Run: headless pygame with SDL's dummy video driver; simulated clock (each Clock.tick advances the game by its frame time, no real sleeping); random seed 0; keys injected as events and as key.get_pressed() state; mouse plan: one left click at the window centre at the start of phase 2, then a move to the lower-right quarter at the start of phase 3.
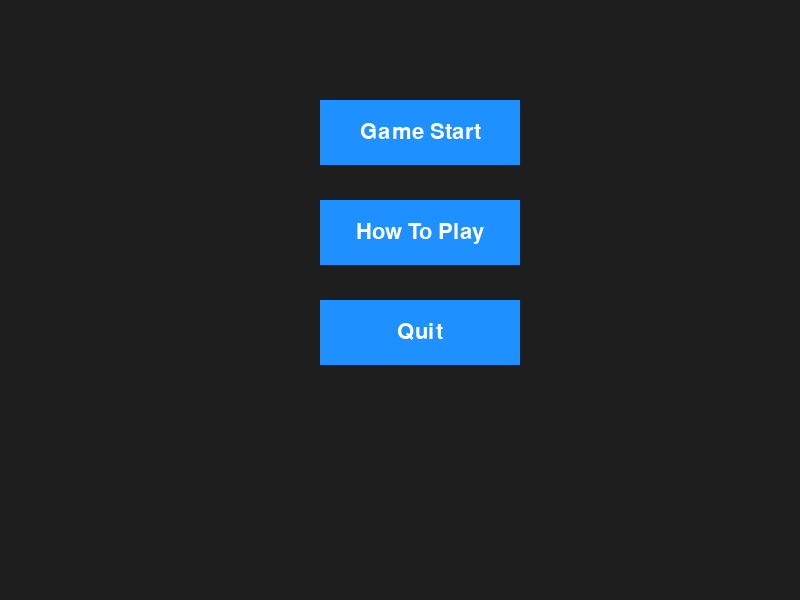
Frame 1 of 2 · flips 1–60 · no input
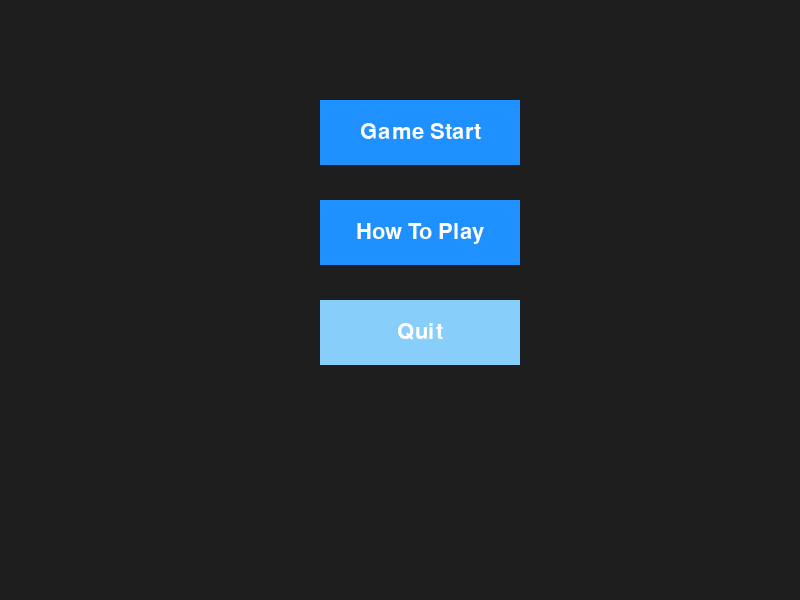
Frame 2 of 2 · flips 61–180 · clicked the window centre · tapped SPACE, RETURN · held RIGHT (→), D (game ended)

The pygame program that drew these frames:

# 맨 처음 시작화면

import pygame as pg


pg.init()
screen = pg.display.set_mode((800, 600))
FONT = pg.font.SysFont('Comic Sans MS', 32)

IMAGE_NORMAL = pg.Surface((100, 32))
IMAGE_NORMAL.fill(pg.Color('dodgerblue1'))
IMAGE_HOVER = pg.Surface((100, 32))
IMAGE_HOVER.fill(pg.Color('lightskyblue'))
IMAGE_DOWN = pg.Surface((100, 32))
IMAGE_DOWN.fill(pg.Color('aquamarine1'))



class Button(pg.sprite.Sprite):

    def __init__(self, x, y, width, height, callback,
                 font=FONT, text='', text_color=(0, 0, 0),
                 image_normal=IMAGE_NORMAL, image_hover=IMAGE_HOVER,
                 image_down=IMAGE_DOWN):
        super().__init__()

        self.image_normal = pg.transform.scale(image_normal, (width, height))
        self.image_hover = pg.transform.scale(image_hover, (width, height))
        self.image_down = pg.transform.scale(image_down, (width, height))

        self.image = self.image_normal
        self.rect = self.image.get_rect(topleft=(x, y))

        image_center = self.image.get_rect().center
        text_surf = font.render(text, True, text_color)
        text_rect = text_surf.get_rect(center=image_center)

        for image in (self.image_normal, self.image_hover, self.image_down):
            image.blit(text_surf, text_rect)


        self.callback = callback
        self.button_down = False

    def handle_event(self, event):
        if event.type == pg.MOUSEBUTTONDOWN:
            if self.rect.collidepoint(event.pos):
                self.image = self.image_down
                self.button_down = True
        elif event.type == pg.MOUSEBUTTONUP:

            if self.rect.collidepoint(event.pos) and self.button_down:
                self.callback()
                self.image = self.image_hover
            self.button_down = False
        elif event.type == pg.MOUSEMOTION:
            collided = self.rect.collidepoint(event.pos)
            if collided and not self.button_down:
                self.image = self.image_hover
            elif not collided:
                self.image = self.image_normal


class StartScreen:

    def __init__(self, screen):
        self.done = False
        self.clock = pg.time.Clock()
        self.screen = screen

        self.all_sprites = pg.sprite.Group()
        self.number = 0

        self.start_button = Button(
            320, 100, 200, 65, self.start_game,
            FONT, 'Game Start', (255, 255, 255),
            IMAGE_NORMAL, IMAGE_HOVER, IMAGE_DOWN)

        self.quit_button = Button(
            320, 300, 200, 65, self.quit_game,
            FONT, 'Quit', (255, 255, 255))

        self.how_to_play_button = Button(
            320, 200, 200, 65, self.how_to_play,
            FONT, 'How To Play', (255, 255, 255))
        self.all_sprites.add(self.start_button, self.quit_button,self.how_to_play_button)

    def quit_game(self):
        self.done = True

    def start_game(self):
        playgame()


    def how_to_play(self):
        pass

    def run(self):
        while not self.done:
            self.dt = self.clock.tick(30) / 1000
            self.handle_events()
            self.run_logic()
            self.draw()

    def handle_events(self):
        for event in pg.event.get():
            if event.type == pg.QUIT:
                self.done = True
            for button in self.all_sprites:
                button.handle_event(event)

    def run_logic(self):
        self.all_sprites.update(self.dt)

    def draw(self):
        self.screen.fill((30, 30, 30))
        self.all_sprites.draw(self.screen)
        pg.display.flip()


if __name__ == '__main__':
    pg.init()
    StartScreen(screen).run()
    pg.quit()
